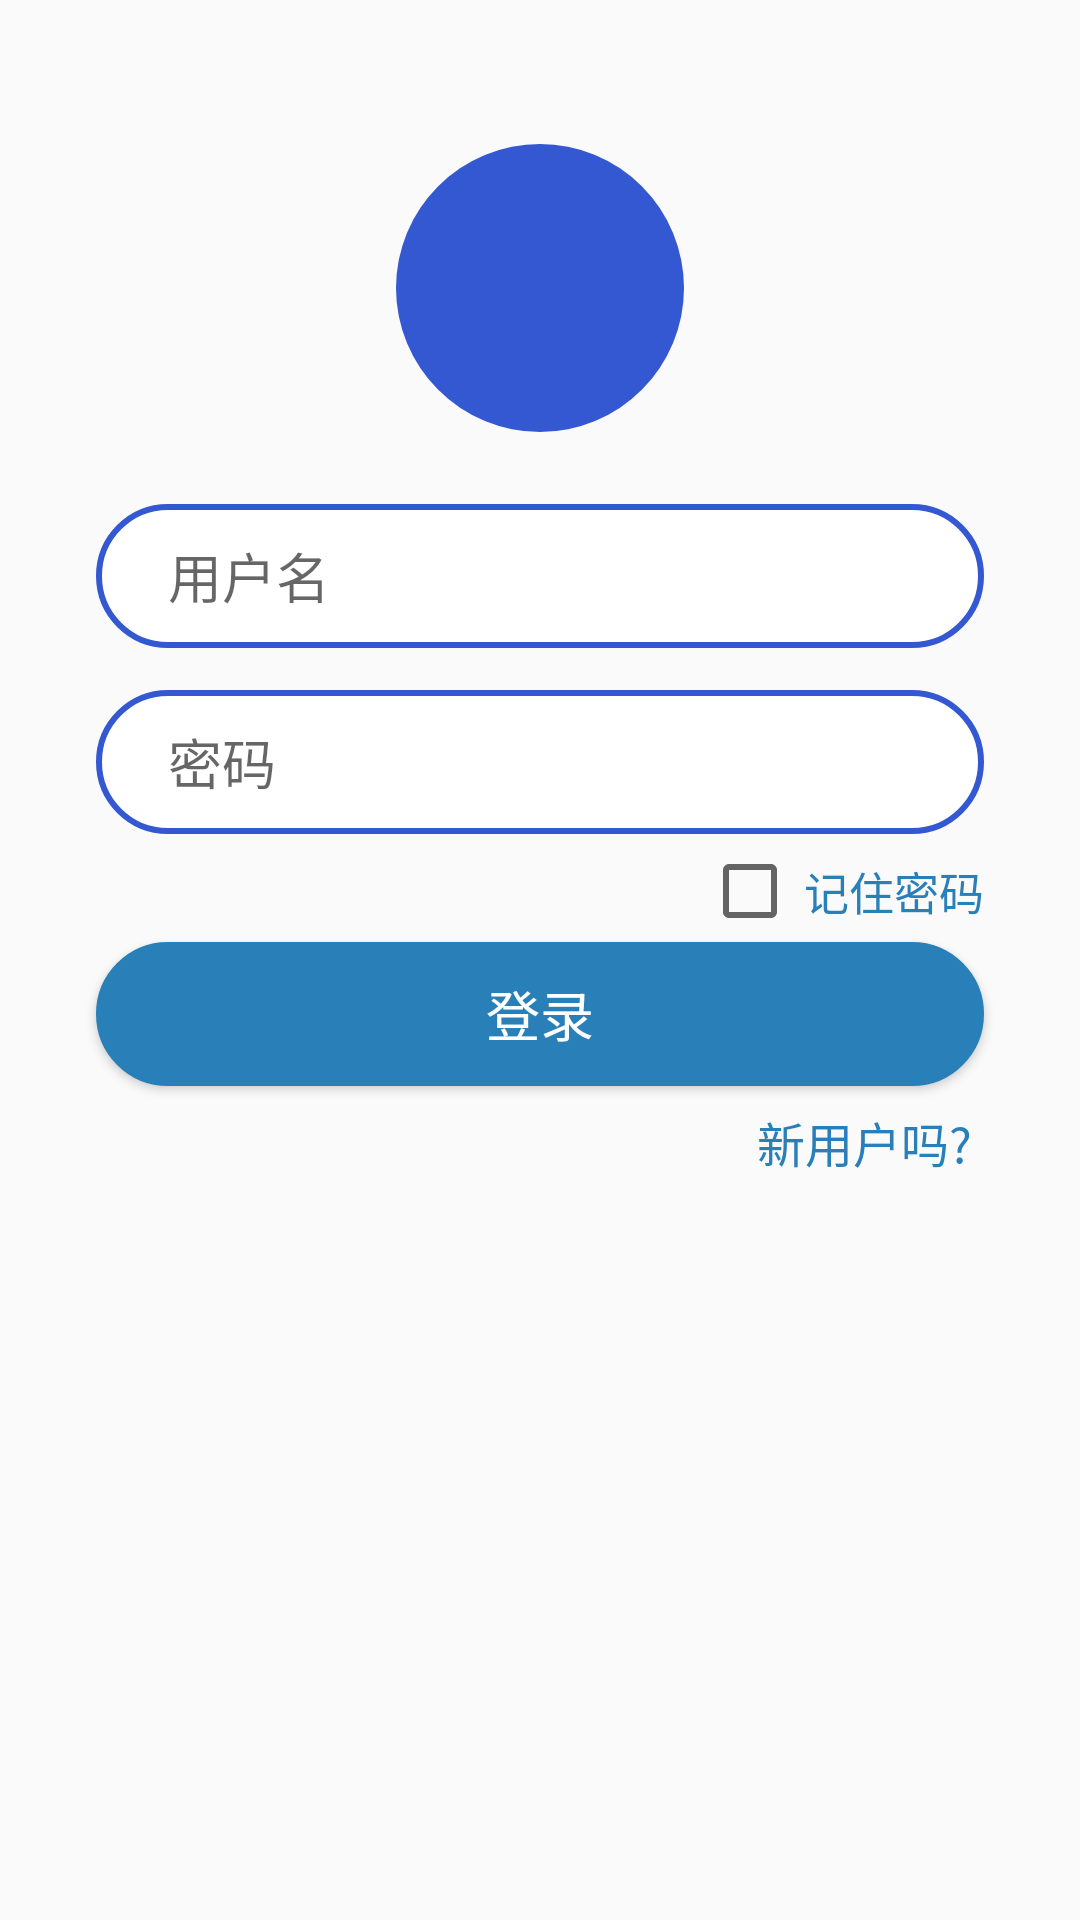

Write the Android layout XML for this screen, with the resource values it uses.
<!-- AndroidManifest.xml: activity theme AppTheme.NoActionBar -->
<!-- res/layout/activity_login.xml -->
<?xml version="1.0" encoding="utf-8"?>
<RelativeLayout xmlns:android="http://schemas.android.com/apk/res/android"
    android:layout_width="match_parent"
    android:layout_height="match_parent">

    <ImageView
        android:id="@+id/iv_logo"
        android:layout_width="96dp"
        android:layout_height="96dp"
        android:layout_centerHorizontal="true"
        android:layout_marginTop="48dp"
        android:background="@drawable/shape_default_login" />

    <EditText
        android:id="@+id/et_user"
        android:layout_width="match_parent"
        android:layout_height="48dp"
        android:layout_below="@id/iv_logo"
        android:layout_centerHorizontal="true"
        android:layout_marginLeft="32dp"
        android:layout_marginRight="32dp"
        android:layout_marginTop="24dp"
        android:background="@drawable/shape_et_bg"
        android:gravity="center_vertical"
        android:hint="@string/login_user"
        android:maxLines="1"
        android:paddingLeft="24dp" />

    <EditText
        android:id="@+id/et_psw"
        android:layout_width="match_parent"
        android:layout_height="48dp"
        android:layout_below="@id/et_user"
        android:layout_centerHorizontal="true"
        android:layout_marginLeft="32dp"
        android:layout_marginRight="32dp"
        android:layout_marginTop="14dp"
        android:background="@drawable/shape_et_bg"
        android:gravity="center_vertical"
        android:hint="@string/login_psw"
        android:maxLines="1"
        android:paddingLeft="24dp" />

    <CheckBox
        android:id="@+id/cb_rm_psw"
        android:layout_width="wrap_content"
        android:layout_height="wrap_content"
        android:layout_alignRight="@id/et_psw"
        android:layout_below="@id/et_psw"
        android:layout_marginTop="3dp"
        android:gravity="center"
        android:paddingLeft="2dp"
        android:text="@string/login_rem_usr"
        android:textColor="@color/colorMain"
        android:textSize="15sp" />

    <Button
        android:id="@+id/btn_login"
        android:layout_width="match_parent"
        android:layout_height="48dp"
        android:layout_below="@id/et_psw"
        android:layout_marginLeft="32dp"
        android:layout_marginRight="32dp"
        android:layout_marginTop="36dp"
        android:background="@drawable/shape_btn_login"
        android:text="@string/login_btn"
        android:textColor="@color/colorWhite"
        android:textSize="18sp" />

    <TextView
        android:id="@+id/tv_register"
        android:layout_width="wrap_content"
        android:layout_height="wrap_content"
        android:layout_alignRight="@id/btn_login"
        android:layout_below="@id/btn_login"
        android:layout_marginTop="3dp"
        android:clickable="true"
        android:gravity="center"
        android:padding="4dp"
        android:text="@string/login_register_usr"
        android:textColor="@color/colorMain"
        android:textSize="16sp" />
</RelativeLayout>
<!-- resources referenced by this layout -->
<resources>
  <color name="colorMain">#2980b9</color>
  <color name="colorWhite">#ffffff</color>
  <!-- drawable shape_btn_login (drawable) -->
  <?xml version="1.0" encoding="utf-8"?>
  <shape xmlns:android="http://schemas.android.com/apk/res/android"
      android:shape="rectangle">
      <solid android:color="@color/colorMain" />
      <stroke
          android:width="2dp"
          android:color="@color/colorMain" />
      <corners android:radius="32dp" />
      <size android:height="48dp" />
  </shape>
  <!-- drawable shape_default_login (drawable) -->
  <?xml version="1.0" encoding="utf-8"?>
  <shape xmlns:android="http://schemas.android.com/apk/res/android"
      android:shape="oval">
      <solid android:color="#3358d2" />
      <size android:height="96dp"
          android:width="96dp"/>
  </shape>
  <!-- drawable shape_et_bg (drawable) -->
  <?xml version="1.0" encoding="utf-8"?>
  <shape xmlns:android="http://schemas.android.com/apk/res/android"
      android:shape="rectangle">
      <solid android:color="#ffffff" />
      <stroke android:color="#3358d2"
          android:width="2dp"/>
      <corners android:radius="32dp" />
      <size android:height="48dp" />
  </shape>
  <string name="login_btn">登录</string>
  <string name="login_psw">密码</string>
  <string name="login_register_usr">新用户吗?</string>
  <string name="login_rem_usr">记住密码</string>
  <string name="login_user">用户名</string>
  <style name="AppTheme.NoActionBar" parent="Theme.AppCompat.Light.NoActionBar">
          <item name="android:windowActionBar">false</item>
          <item name="android:windowNoTitle">true</item>
      </style>
</resources>
